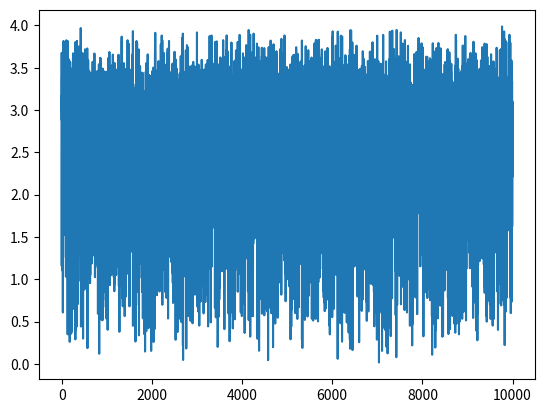

The matplotlib source for this figure:
import random
import numpy as np
import matplotlib.pyplot as plt


def freitas(length=10000, level=0, discard=1000):
    """Simulate the nonlinear stochastic map
       described in Freitas et al (2009).

    Parameters
    ----------
    length : int
        Length of the time series.
    level : float
        The amplitude of white noise to add to the final signal.
    discard : int
        Number of samples to discard in order to eliminate transients.

    Returns
    -------
    x : array
        Array containing the time series.
    """
    x = np.zeros(length + discard)
    v = np.random.rand(length + discard)

    x[0], x[1] = random.random(), random.random()

    for i in range(2, length + discard):
        x[i] = 3 * v[i-1] + 4 * v[i-2] * (1-v[i-1])

    # add noise to the data
    _x = x.conjugate() + level * np.std(x.conjugate()) * np.random.rand(length + discard)

    return _x[discard:]


if __name__ == '__main__':
    time_series = freitas(length=10000, level=0, discard=1000)
    plt.plot(time_series)
    plt.show()
